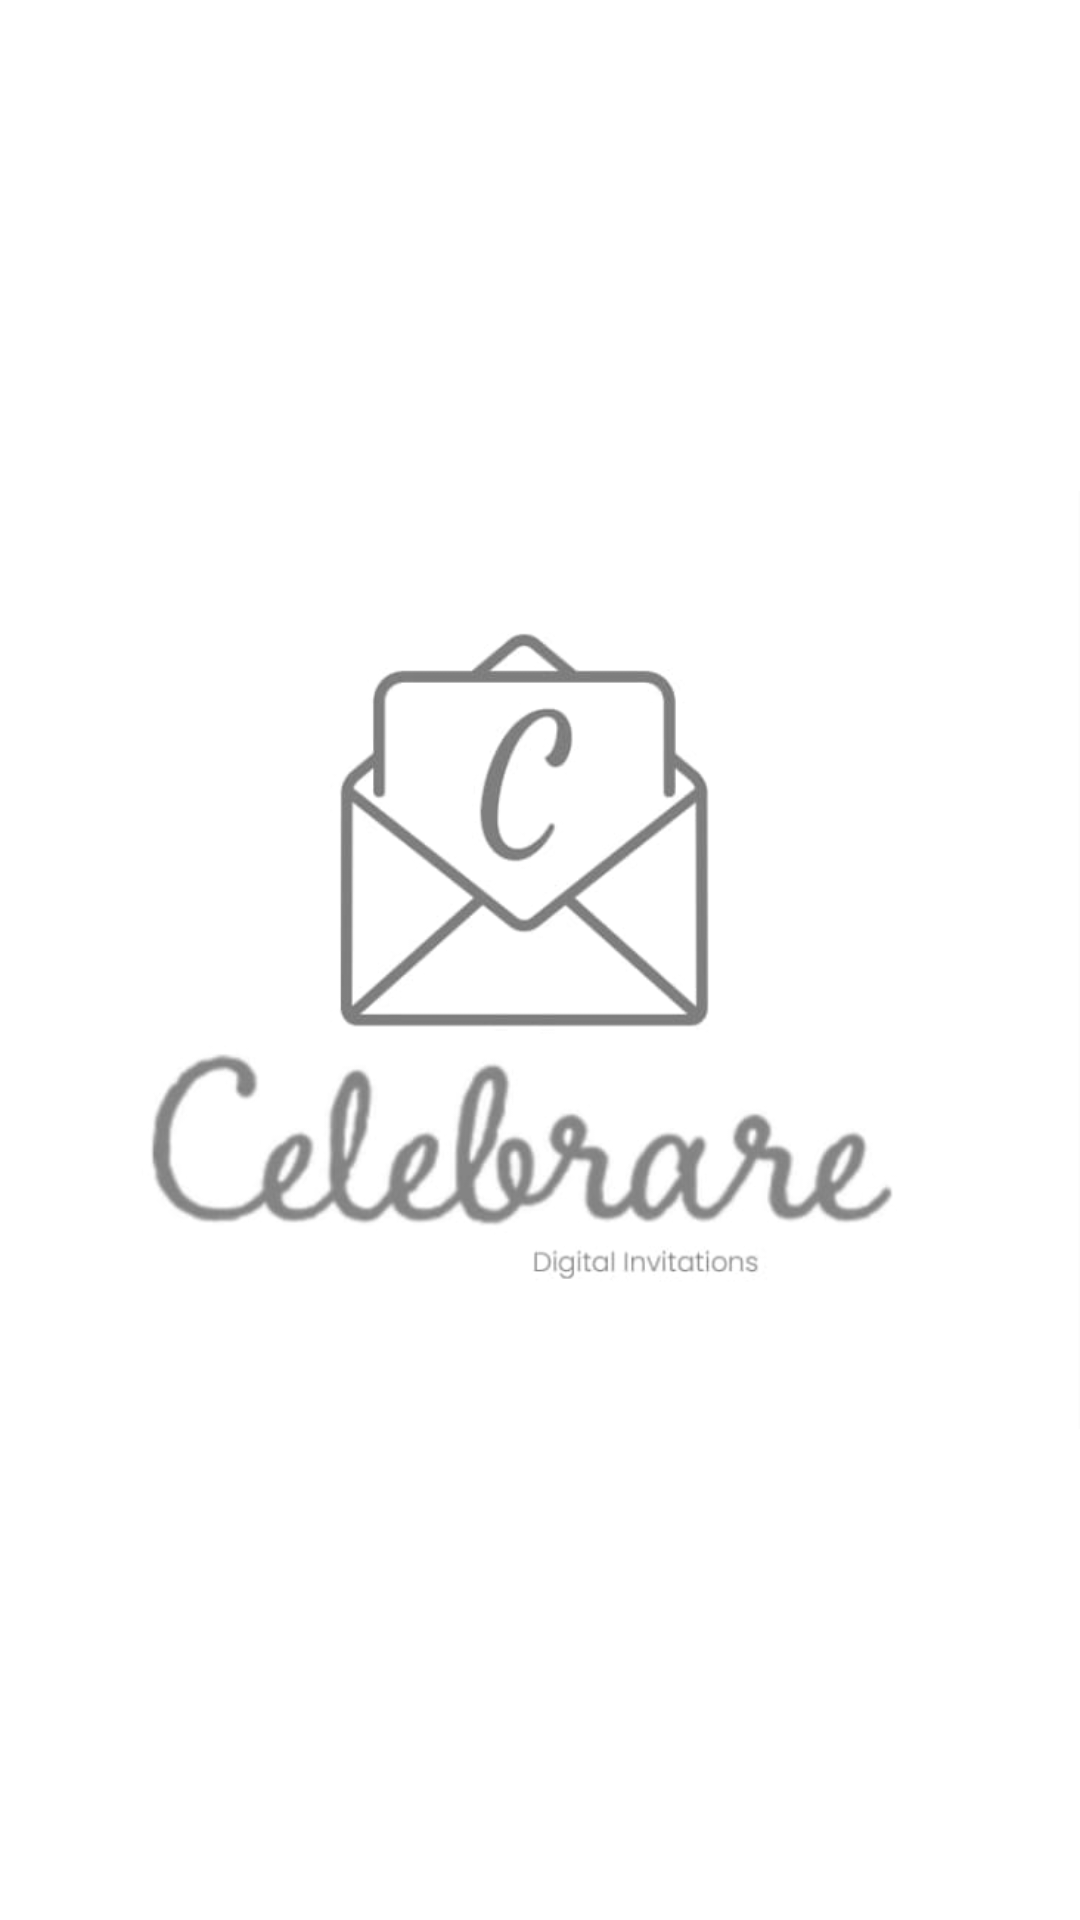

This screen was rendered from an Android layout file. Write that file and the resources it references.
<!-- AndroidManifest.xml: application theme Theme.Celebrate -->
<!-- res/layout/activity_main.xml -->
<?xml version="1.0" encoding="utf-8"?>
<androidx.constraintlayout.widget.ConstraintLayout xmlns:android="http://schemas.android.com/apk/res/android"
    xmlns:app="http://schemas.android.com/apk/res-auto"
    xmlns:tools="http://schemas.android.com/tools"
    android:layout_width="match_parent"
    android:layout_height="match_parent"
    tools:context=".MainActivity">

    <ImageView
        android:layout_width="wrap_content"
        android:layout_height="wrap_content"
        android:src="@drawable/img"
        app:layout_constraintBottom_toBottomOf="parent"
        app:layout_constraintEnd_toEndOf="parent"
        app:layout_constraintStart_toStartOf="parent"
        app:layout_constraintTop_toTopOf="parent" />

</androidx.constraintlayout.widget.ConstraintLayout>
<!-- resources referenced by this layout -->
<resources>
  <!-- drawable img: png bitmap (drawable, 16983 bytes) -->
  <style name="Theme.Celebrate" parent="Theme.MaterialComponents.DayNight.NoActionBar">
          
          <item name="colorPrimary">@color/teal_700</item>
          <item name="colorPrimaryVariant">@color/teal_700</item>
          <item name="colorOnPrimary">@color/white</item>
          
          <item name="colorSecondary">@color/teal_200</item>
          <item name="colorSecondaryVariant">@color/teal_700</item>
          <item name="colorOnSecondary">@color/white</item>
          
          <item name="android:statusBarColor">?attr/colorPrimaryVariant</item>
          
      </style>
  <!-- not gathered from this repository: default colours our renderer supplied (Android Studio template values) -->
  <color name="teal_200">#FF03DAC5</color>
  <color name="teal_700">#FF018786</color>
  <color name="white">#FFFFFFFF</color>
</resources>
